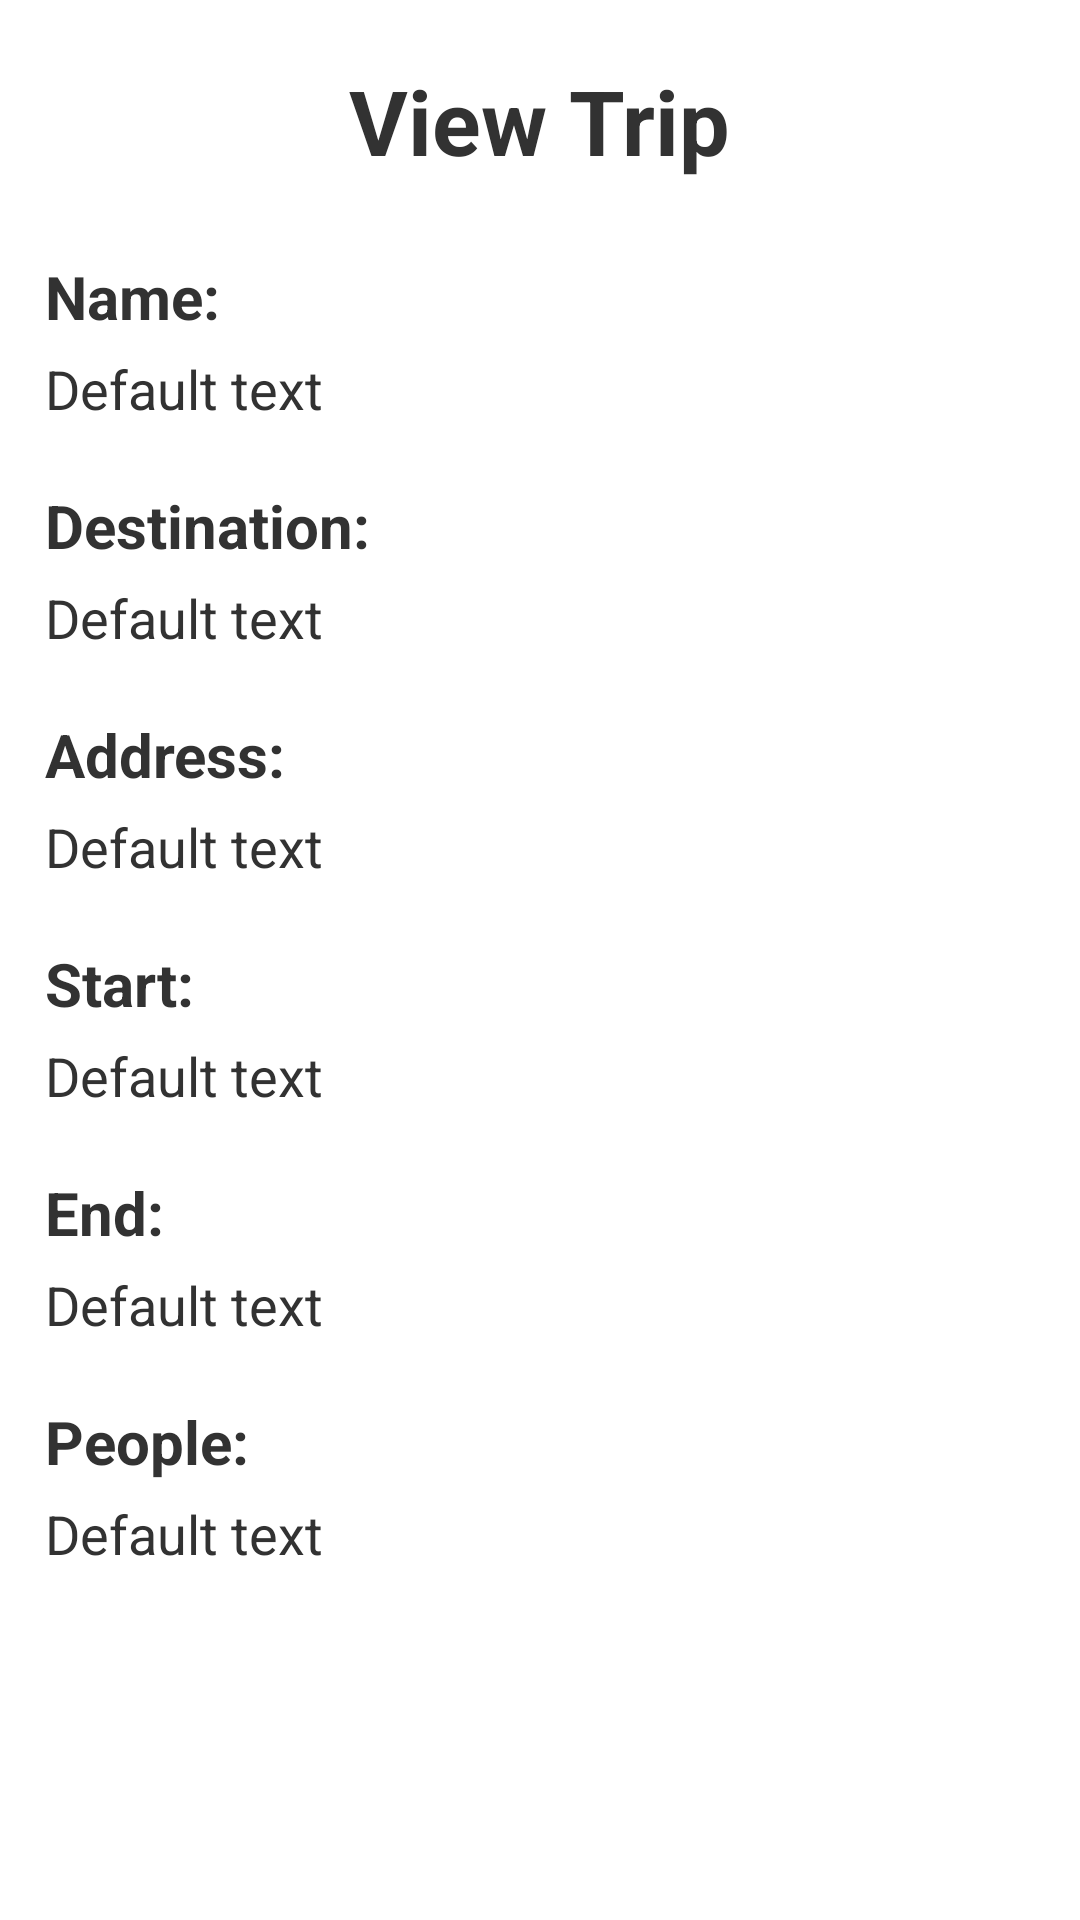

Here is an Android app screen rendered from its layout file. Give the layout XML and the strings, colors and styles it references.
<!-- AndroidManifest.xml: application theme AppTheme -->
<!-- res/layout/activity_view_trip.xml -->
<?xml version="1.0" encoding="utf-8"?>
<ScrollView
    xmlns:android="http://schemas.android.com/apk/res/android"
    android:id="@+id/view_trip_scroll"
    android:layout_width="match_parent"
    android:layout_height="wrap_content">


<LinearLayout xmlns:android="http://schemas.android.com/apk/res/android"
    android:orientation="vertical"
    android:layout_width="match_parent"
    android:layout_height="match_parent"
    android:showDividers="middle"
    android:divider="@drawable/divider_drawable" >


    <TextView
        android:id="@+id/view_trip_title"
        android:layout_width="wrap_content"
        android:layout_height="wrap_content"
        android:layout_gravity="center_horizontal"
        android:layout_margin="20dp"
        android:text="@string/view_trip"
        android:textSize="30sp"
        android:textStyle="bold" />


    <LinearLayout
        android:layout_width="match_parent"
        android:layout_height="wrap_content"
        android:orientation="vertical"
        >


        <TextView
            android:id="@+id/view_trip_name"
            android:layout_width="wrap_content"
            android:layout_height="wrap_content"
            android:layout_marginStart="15dp"
            android:layout_marginLeft="15dp"
            android:layout_marginTop="5dp"
            android:text="@string/name_title"
            android:textSize="20sp"
            android:textStyle="bold" />

        <TextView
            android:id="@+id/view_trip_name_content"
            android:layout_width="wrap_content"
            android:layout_height="wrap_content"
            android:layout_marginStart="15dp"
            android:layout_marginLeft="15dp"
            android:layout_marginTop="5dp"
            android:layout_marginBottom="15dp"
            android:text="@string/default_text"
            android:textSize="18sp" />


    </LinearLayout>


    <LinearLayout
        android:layout_width="match_parent"
        android:layout_height="wrap_content"
        android:orientation="vertical"
        >

        <TextView
            android:id="@+id/view_trip_location"
            android:layout_width="wrap_content"
            android:layout_height="wrap_content"
            android:layout_marginStart="15dp"
            android:layout_marginLeft="15dp"
            android:layout_marginTop="5dp"
            android:text="@string/destination_title"
            android:textSize="20sp"
            android:textStyle="bold" />

        <TextView
            android:id="@+id/view_trip_location_content"
            android:layout_width="wrap_content"
            android:layout_height="wrap_content"
            android:layout_marginStart="15dp"
            android:layout_marginLeft="15dp"
            android:layout_marginTop="5dp"
            android:layout_marginBottom="15dp"
            android:text="@string/default_text"
            android:textSize="18sp" />

    </LinearLayout>


    <LinearLayout
        android:layout_width="match_parent"
        android:layout_height="wrap_content"
        android:orientation="vertical"
        >

        <TextView
            android:id="@+id/view_trip_address"
            android:layout_width="wrap_content"
            android:layout_height="wrap_content"
            android:layout_marginStart="15dp"
            android:layout_marginLeft="15dp"
            android:layout_marginTop="5dp"
            android:text="@string/address_title"
            android:textSize="20sp"
            android:textStyle="bold" />

        <TextView
            android:id="@+id/view_trip_address_content"
            android:layout_width="wrap_content"
            android:layout_height="wrap_content"
            android:layout_marginStart="15dp"
            android:layout_marginLeft="15dp"
            android:layout_marginTop="5dp"
            android:layout_marginBottom="15dp"
            android:text="@string/default_text"
            android:textSize="18sp" />

    </LinearLayout>


    <LinearLayout
        android:layout_width="match_parent"
        android:layout_height="wrap_content"
        android:orientation="vertical"
        >

        <TextView
            android:id="@+id/view_trip_start"
            android:layout_width="wrap_content"
            android:layout_height="wrap_content"
            android:layout_marginStart="15dp"
            android:layout_marginLeft="15dp"
            android:layout_marginTop="5dp"
            android:text="@string/start"
            android:textSize="20sp"
            android:textStyle="bold" />

        <TextView
            android:id="@+id/view_trip_start_content"
            android:layout_width="wrap_content"
            android:layout_height="wrap_content"
            android:layout_marginStart="15dp"
            android:layout_marginLeft="15dp"
            android:layout_marginTop="5dp"
            android:layout_marginBottom="15dp"
            android:text="@string/default_text"
            android:textSize="18sp" />

    </LinearLayout>



    <LinearLayout
        android:layout_width="match_parent"
        android:layout_height="wrap_content"
        android:orientation="vertical">


        <TextView
            android:id="@+id/view_trip_end"
            android:layout_width="wrap_content"
            android:layout_height="wrap_content"
            android:layout_marginStart="15dp"
            android:layout_marginLeft="15dp"
            android:layout_marginTop="5dp"
            android:text="@string/end"
            android:textSize="20sp"
            android:textStyle="bold" />

        <TextView
            android:id="@+id/view_trip_end_content"
            android:layout_width="wrap_content"
            android:layout_height="wrap_content"
            android:layout_marginStart="15dp"
            android:layout_marginLeft="15dp"
            android:layout_marginTop="5dp"
            android:layout_marginBottom="15dp"
            android:text="@string/default_text"
            android:textSize="18sp" />

    </LinearLayout>


    <LinearLayout
        android:layout_width="match_parent"
        android:layout_height="wrap_content"
        android:orientation="vertical"
        android:layout_marginBottom="15dp">


        <TextView
            android:id="@+id/view_trip_people"
            android:layout_width="wrap_content"
            android:layout_height="wrap_content"
            android:layout_marginStart="15dp"
            android:layout_marginLeft="15dp"
            android:layout_marginTop="5dp"
            android:text="@string/people_title"
            android:textSize="20sp"
            android:textStyle="bold" />

        <TextView
            android:id="@+id/view_trip_people_names"
            android:layout_width="wrap_content"
            android:layout_height="wrap_content"
            android:layout_marginStart="15dp"
            android:layout_marginLeft="15dp"
            android:layout_marginTop="5dp"
            android:layout_marginBottom="15dp"
            android:text="@string/default_text"
            android:textSize="18sp" />

    </LinearLayout>

</LinearLayout>

</ScrollView>
<!-- resources referenced by this layout -->
<resources>
  <string name="address_title">Address:</string>
  <string name="default_text">Default text</string>
  <string name="destination_title">Destination:</string>
  <string name="end">End:</string>
  <string name="name_title">Name:</string>
  <string name="people_title">People:</string>
  <string name="start">Start:</string>
  <string name="view_trip">View Trip</string>
  <style name="AppTheme" parent="AppBaseTheme">
          
      </style>
  <style name="AppBaseTheme" parent="android:Theme.Light">
          
      </style>
</resources>
